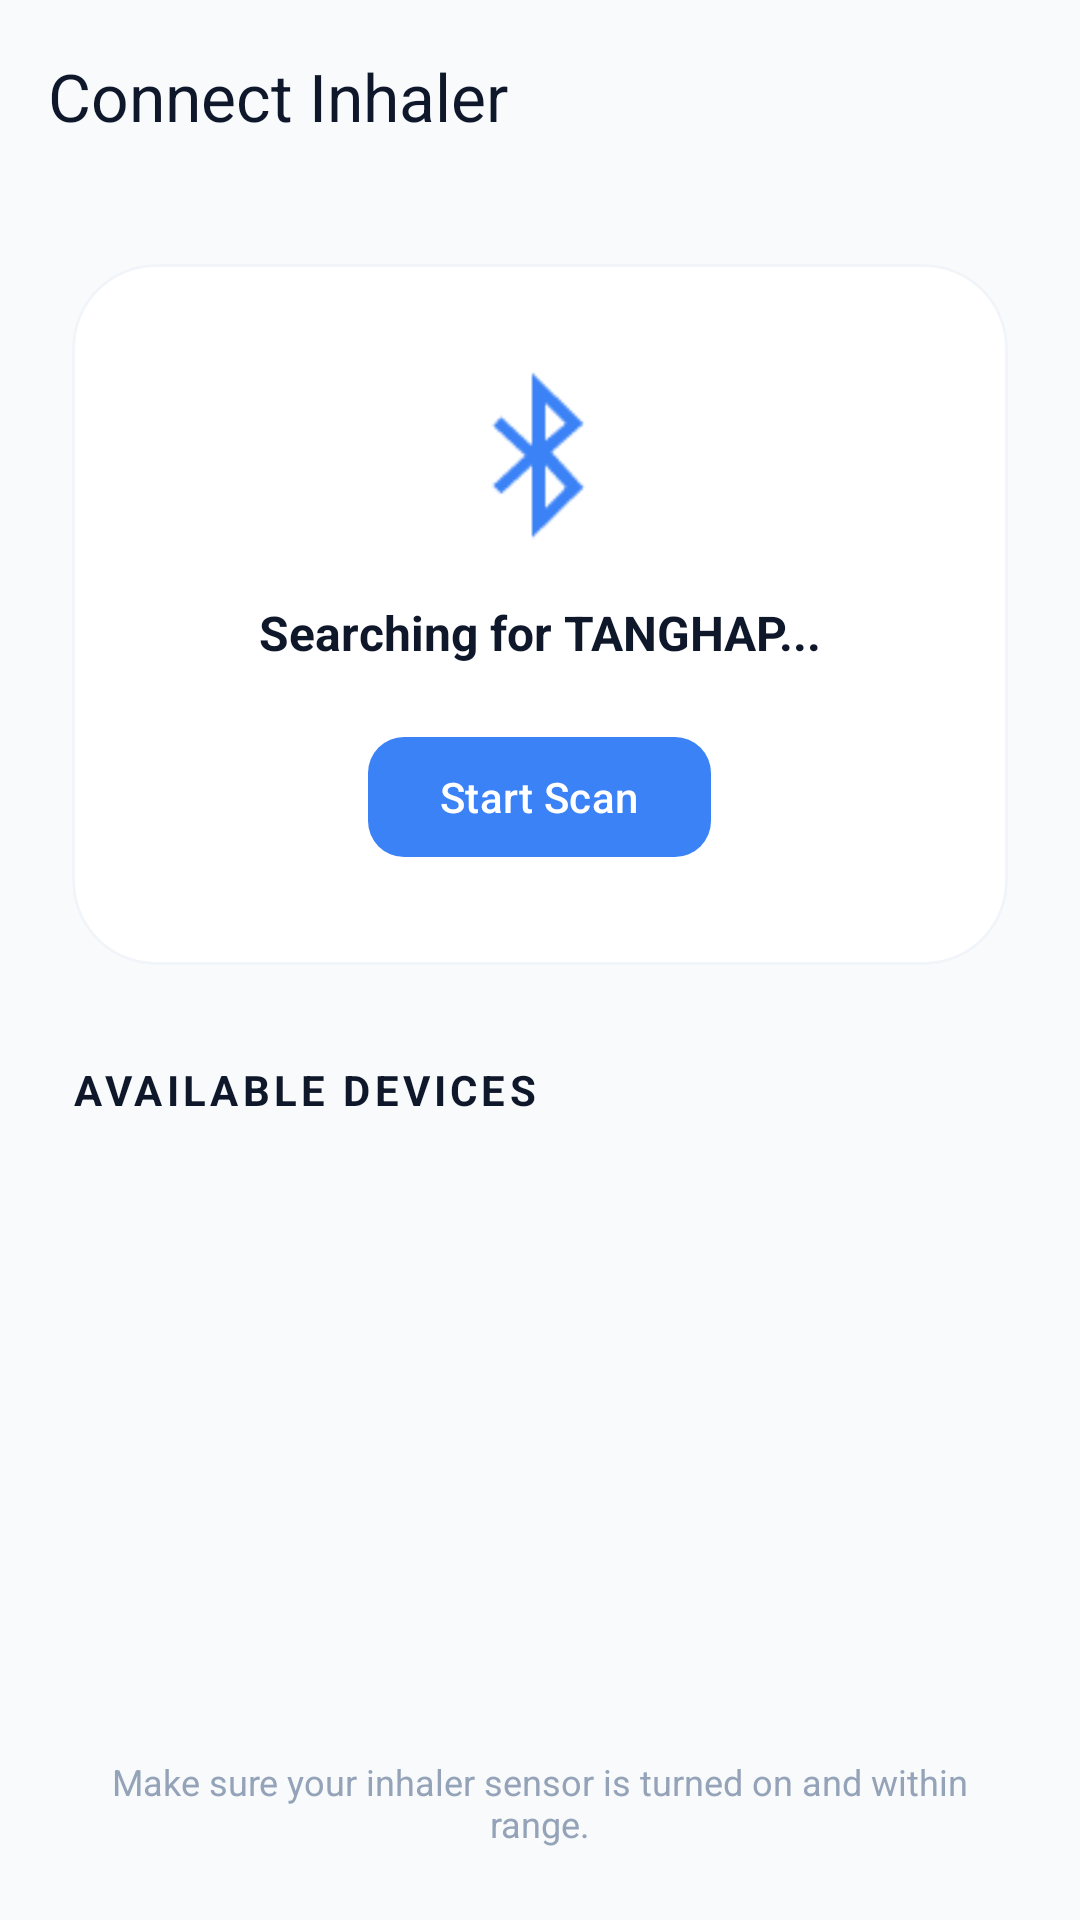

Write the Android layout XML for this screen, with the resource values it uses.
<!-- AndroidManifest.xml: application theme Theme.Tanghap -->
<!-- res/layout/activity_device_scan.xml -->
<?xml version="1.0" encoding="utf-8"?>
<LinearLayout xmlns:android="http://schemas.android.com/apk/res/android"
    xmlns:app="http://schemas.android.com/apk/res-auto"
    android:layout_width="match_parent"
    android:layout_height="match_parent"
    android:background="@color/bg_main"
    android:orientation="vertical">

    <com.google.android.material.appbar.AppBarLayout
        android:layout_width="match_parent"
        android:layout_height="wrap_content"
        android:background="@color/bg_main">
        <com.google.android.material.appbar.MaterialToolbar
            android:id="@+id/toolbar"
            android:layout_width="match_parent"
            android:layout_height="?attr/actionBarSize"
            app:title="Connect Inhaler"
            app:titleTextColor="@color/text_high_emphasis"
            app:navigationIcon="@drawable/ic_back_white"/>
    </com.google.android.material.appbar.AppBarLayout>

    <LinearLayout
        android:layout_width="match_parent"
        android:layout_height="match_parent"
        android:orientation="vertical"
        android:padding="24dp">

        
        <com.google.android.material.card.MaterialCardView
            android:layout_width="match_parent"
            android:layout_height="wrap_content"
            app:cardCornerRadius="28dp"
            app:cardElevation="0dp"
            app:cardBackgroundColor="@color/surface_card"
            app:strokeWidth="1dp"
            app:strokeColor="@color/divider">

            <LinearLayout
                android:layout_width="match_parent"
                android:layout_height="wrap_content"
                android:gravity="center"
                android:orientation="vertical"
                android:padding="32dp">

                <ImageView
                    android:id="@+id/ivScanIcon"
                    android:layout_width="64dp"
                    android:layout_height="64dp"
                    android:src="@android:drawable/stat_sys_data_bluetooth"
                    app:tint="@color/accent_teal"/>

                <TextView
                    android:layout_width="wrap_content"
                    android:layout_height="wrap_content"
                    android:layout_marginTop="16dp"
                    android:text="Searching for TANGHAP..."
                    android:textColor="@color/text_high_emphasis"
                    android:textSize="16sp"
                    android:textStyle="bold"/>

                <com.google.android.material.button.MaterialButton
                    android:id="@+id/btnScan"
                    android:layout_width="wrap_content"
                    android:layout_height="wrap_content"
                    android:layout_marginTop="20dp"
                    android:text="Start Scan"
                    app:cornerRadius="12dp"/>
            </LinearLayout>
        </com.google.android.material.card.MaterialCardView>

        <TextView
            android:layout_width="wrap_content"
            android:layout_height="wrap_content"
            android:layout_marginTop="32dp"
            android:text="Available Devices"
            android:textColor="@color/text_high_emphasis"
            android:textSize="14sp"
            android:textStyle="bold"
            android:textAllCaps="true"
            android:letterSpacing="0.1"/>

        <androidx.recyclerview.widget.RecyclerView
            android:id="@+id/rvDevices"
            android:layout_width="match_parent"
            android:layout_height="0dp"
            android:layout_weight="1"
            android:layout_marginTop="12dp"/>

        <TextView
            android:layout_width="match_parent"
            android:layout_height="wrap_content"
            android:layout_marginTop="16dp"
            android:text="Make sure your inhaler sensor is turned on and within range."
            android:textColor="@color/text_low_emphasis"
            android:textSize="12sp"
            android:gravity="center"/>

    </LinearLayout>
</LinearLayout>
<!-- resources referenced by this layout -->
<resources>
  <color name="accent_teal">#3B82F6</color>
  <color name="bg_main">#F8FAFC</color>
  <color name="divider">#F1F5F9</color>
  <color name="surface_card">#FFFFFF</color>
  <color name="text_high_emphasis">#0F172A</color>
  <color name="text_low_emphasis">#94A3B8</color>
  <style name="Theme.Tanghap" parent="Theme.Material3.DayNight.NoActionBar">
          
          <item name="colorPrimary">@color/accent_teal</item>
          <item name="colorOnPrimary">#FFFFFF</item>
          <item name="colorPrimaryContainer">@color/primary_light</item>
          <item name="colorOnPrimaryContainer">@color/accent_teal</item>
  
          <item name="android:windowBackground">@color/bg_main</item>
          <item name="android:statusBarColor">@color/bg_main</item>
          <item name="android:navigationBarColor">@color/bg_main</item>
          <item name="android:windowLightStatusBar">true</item>
  
          
          <item name="colorSurface">@color/surface_card</item>
          <item name="colorOnSurface">@color/text_high_emphasis</item>
          <item name="colorSurfaceVariant">@color/surface_glass</item>
          <item name="colorOnSurfaceVariant">@color/text_medium_emphasis</item>
  
          <item name="colorOutline">@color/divider</item>
  
          
          <item name="android:datePickerDialogTheme">@style/Theme.Tanghap.DatePickerDialog</item>
          <item name="android:dialogTheme">@style/Theme.Tanghap.Dialog</item>
          <item name="android:textColorPrimary">@color/text_high_emphasis</item>
          <item name="android:textColorSecondary">@color/text_medium_emphasis</item>
      </style>
  <color name="primary_light">#DBEAFE</color>
  <color name="surface_glass">#E2E8F0</color>
  <color name="text_medium_emphasis">#475569</color>
  <style name="Theme.Tanghap.DatePickerDialog" parent="ThemeOverlay.Material3.MaterialCalendar">
          <item name="android:windowBackground">@drawable/bg_glass_dialog</item>
          <item name="colorSurface">@color/surface_card</item>
          <item name="colorOnSurface">@color/text_high_emphasis</item>
          <item name="colorPrimary">@color/accent_teal</item>
          <item name="colorOnPrimary">#FFFFFF</item>
      </style>
  <style name="Theme.Tanghap.Dialog" parent="Theme.Material3.DayNight.Dialog">
          <item name="android:windowBackground">@android:color/transparent</item>
          <item name="colorSurface">@color/surface_card</item>
          <item name="colorOnSurface">@color/text_high_emphasis</item>
      </style>
  <!-- drawable bg_glass_dialog (drawable) -->
  <?xml version="1.0" encoding="utf-8"?>
  <shape xmlns:android="http://schemas.android.com/apk/res/android">
      
      <solid android:color="#FA0A1931" />
      <corners android:radius="28dp" />
      
      <stroke
          android:width="1.5dp"
          android:color="#4DFFFFFF" />
  </shape>
</resources>
